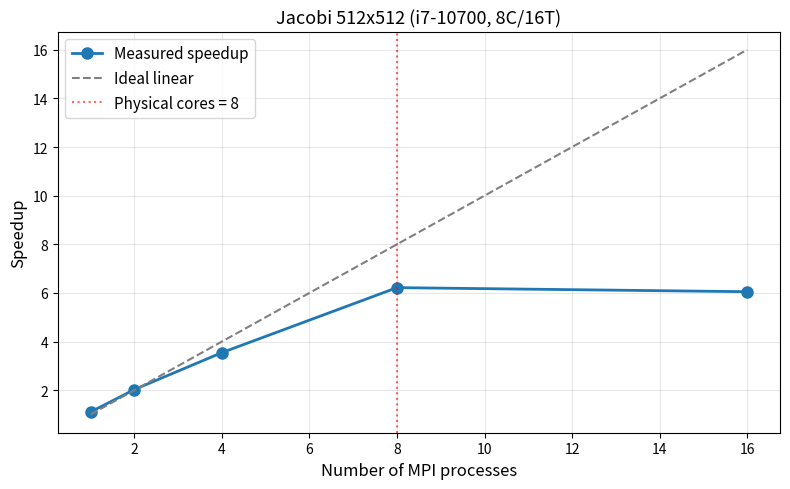

Python code for this plot:
import matplotlib.pyplot as plt

ns = [1, 2, 4, 8, 16]
t_baseline = 53.78
times = [48.70, 26.55, 15.17, 8.65, 8.89]
speedup = [t_baseline / t for t in times]

plt.figure(figsize=(8, 5))
plt.plot(ns, speedup, 'o-', label='Measured speedup', linewidth=2, markersize=8)
plt.plot(ns, ns, '--', color='gray', label='Ideal linear')
plt.axvline(x=8, color='red', linestyle=':', alpha=0.6, label='Physical cores = 8')
plt.xlabel('Number of MPI processes', fontsize=12)
plt.ylabel('Speedup', fontsize=12)
plt.title('Jacobi 512x512 (i7-10700, 8C/16T)', fontsize=13)
plt.legend(fontsize=11)
plt.grid(alpha=0.3)
plt.tight_layout()
plt.savefig('speedup.png', dpi=150)
print('saved speedup.png')
